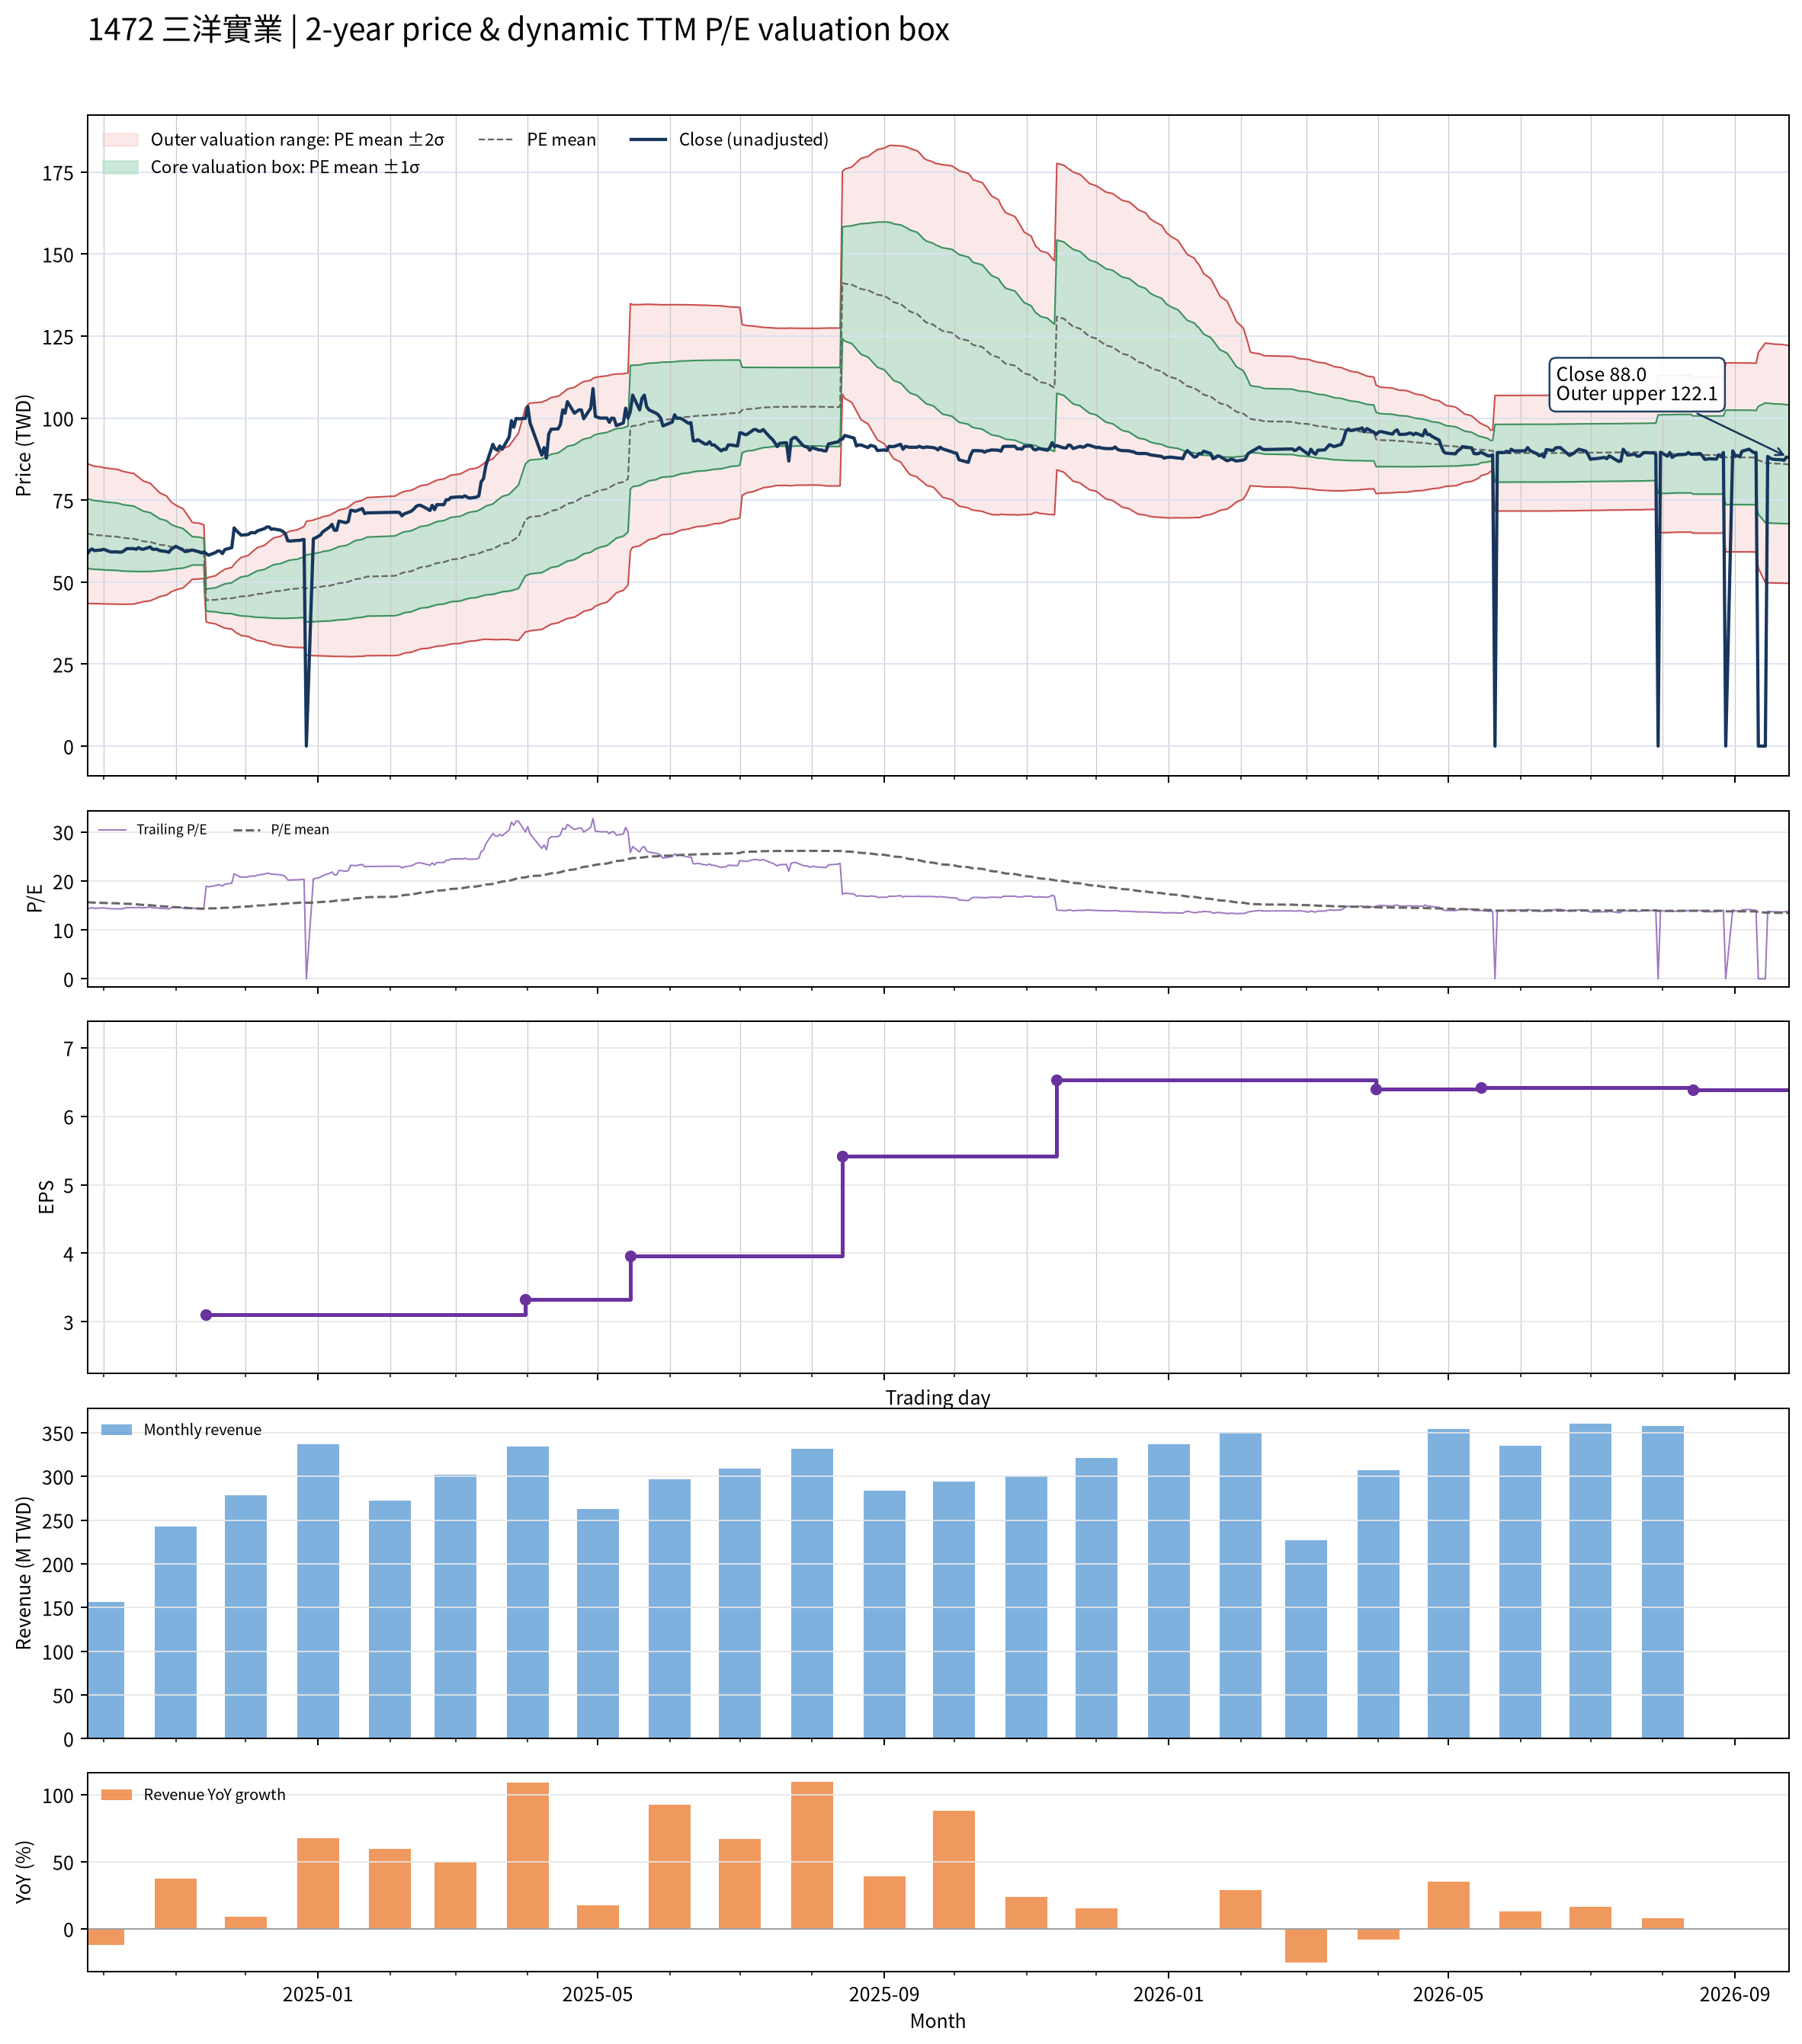

Values plotted in this chart, from the file beside it:
date, close, available_date, period_end, ttm_eps, pe, pe_mean, pe_std, price_m2, price_m1, price_mean, price_p1, price_p2, forward_eps, forward_pe, forward_pe_mean, forward_pe_std, forward_price_m2, forward_price_m1, forward_price_mean, forward_price_p1, forward_price_p2
2024-09-24, 58.6, 2024-08-14, 2024-06-30, 4.14, 14.15, 15.65, 2.566, 43.55, 54.18, 64.8, 75.42, 86.04, , , , , , , , , 
2024-09-25, 59.6, 2024-08-14, 2024-06-30, 4.14, 14.4, 15.62, 2.558, 43.49, 54.08, 64.67, 75.26, 85.85, , , , , , , , , 
2024-09-26, 60.1, 2024-08-14, 2024-06-30, 4.14, 14.52, 15.58, 2.543, 43.47, 53.99, 64.52, 75.05, 85.57, , , , , , , , , 
2024-09-27, 59.6, 2024-08-14, 2024-06-30, 4.14, 14.4, 15.55, 2.53, 43.43, 53.9, 64.38, 74.85, 85.33, , , , , , , , , 
2024-09-30, 59.8, 2024-08-14, 2024-06-30, 4.14, 14.44, 15.52, 2.519, 43.38, 53.81, 64.24, 74.67, 85.1, , , , , , , , , 
2024-10-01, 60, 2024-08-14, 2024-06-30, 4.14, 14.49, 15.49, 2.507, 43.35, 53.73, 64.11, 74.49, 84.87, , , , , , , , , 
2024-10-04, 59.2, 2024-08-14, 2024-06-30, 4.14, 14.3, 15.45, 2.494, 43.31, 53.64, 63.97, 74.29, 84.62, , , , , , , , , 
2024-10-07, 59.2, 2024-08-14, 2024-06-30, 4.14, 14.3, 15.41, 2.48, 43.28, 53.55, 63.82, 74.08, 84.35, , , , , , , , , 
2024-10-08, 59.1, 2024-08-14, 2024-06-30, 4.14, 14.28, 15.38, 2.468, 43.24, 53.46, 63.68, 73.9, 84.12, , , , , , , , , 
2024-10-09, 59.2, 2024-08-14, 2024-06-30, 4.14, 14.3, 15.34, 2.45, 43.24, 53.38, 63.53, 73.67, 83.81, , , , , , , , , 
2024-10-11, 60.2, 2024-08-14, 2024-06-30, 4.14, 14.54, 15.31, 2.43, 43.26, 53.32, 63.38, 73.44, 83.5, , , , , , , , , 
2024-10-14, 60.2, 2024-08-14, 2024-06-30, 4.14, 14.54, 15.27, 2.402, 43.32, 53.27, 63.21, 73.16, 83.1, , , , , , , , , 
2024-10-15, 60, 2024-08-14, 2024-06-30, 4.14, 14.49, 15.22, 2.355, 43.51, 53.26, 63, 72.75, 82.5, , , , , , , , , 
2024-10-16, 60.5, 2024-08-14, 2024-06-30, 4.14, 14.61, 15.17, 2.315, 43.66, 53.24, 62.82, 72.4, 81.98, , , , , , , , , 
2024-10-17, 60.1, 2024-08-14, 2024-06-30, 4.14, 14.52, 15.13, 2.269, 43.84, 53.23, 62.63, 72.02, 81.42, , , , , , , , , 
2024-10-18, 60, 2024-08-14, 2024-06-30, 4.14, 14.49, 15.08, 2.222, 44.03, 53.23, 62.43, 71.63, 80.83, , , , , , , , , 
2024-10-21, 60.7, 2024-08-14, 2024-06-30, 4.14, 14.66, 15.03, 2.165, 44.3, 53.27, 62.23, 71.19, 80.15, , , , , , , , , 
2024-10-22, 60, 2024-08-14, 2024-06-30, 4.14, 14.49, 14.98, 2.1, 44.63, 53.32, 62.01, 70.7, 79.39, , , , , , , , , 
2024-10-23, 60, 2024-08-14, 2024-06-30, 4.14, 14.49, 14.93, 2.042, 44.9, 53.36, 61.81, 70.27, 78.72, , , , , , , , , 
2024-10-24, 60, 2024-08-14, 2024-06-30, 4.14, 14.49, 14.88, 1.98, 45.22, 53.41, 61.61, 69.8, 78, , , , , , , , , 
2024-10-25, 59.6, 2024-08-14, 2024-06-30, 4.14, 14.4, 14.83, 1.912, 45.56, 53.48, 61.4, 69.32, 77.23, , , , , , , , , 
2024-10-28, 59.3, 2024-08-14, 2024-06-30, 4.14, 14.32, 14.77, 1.823, 46.07, 53.62, 61.16, 68.71, 76.26, , , , , , , , , 
2024-10-29, 59.1, 2024-08-14, 2024-06-30, 4.14, 14.28, 14.72, 1.74, 46.53, 53.74, 60.94, 68.15, 75.35, , , , , , , , , 
2024-10-30, 60, 2024-08-14, 2024-06-30, 4.14, 14.49, 14.67, 1.651, 47.05, 53.89, 60.73, 67.57, 74.4, , , , , , , , , 
2024-11-01, 60.9, 2024-08-14, 2024-06-30, 4.14, 14.71, 14.62, 1.558, 47.63, 54.08, 60.52, 66.97, 73.42, , , , , , , , , 
2024-11-04, 59.8, 2024-08-14, 2024-06-30, 4.14, 14.44, 14.57, 1.461, 48.22, 54.27, 60.32, 66.37, 72.41, , , , , , , , , 
2024-11-05, 59.3, 2024-08-14, 2024-06-30, 4.14, 14.32, 14.52, 1.366, 48.8, 54.46, 60.11, 65.77, 71.43, , , , , , , , , 
2024-11-06, 59.4, 2024-08-14, 2024-06-30, 4.14, 14.35, 14.47, 1.264, 49.45, 54.68, 59.91, 65.15, 70.38, , , , , , , , , 
2024-11-07, 59.6, 2024-08-14, 2024-06-30, 4.14, 14.4, 14.43, 1.162, 50.1, 54.91, 59.72, 64.54, 69.35, , , , , , , , , 
2024-11-08, 59.8, 2024-08-14, 2024-06-30, 4.14, 14.44, 14.38, 1.046, 50.87, 55.2, 59.54, 63.87, 68.2, , , , , , , , , 
2024-11-11, 59.2, 2024-08-14, 2024-06-30, 4.14, 14.3, 14.36, 1.026, 50.96, 55.21, 59.46, 63.7, 67.95, , , , , , , , , 
2024-11-12, 58.9, 2024-08-14, 2024-06-30, 4.14, 14.23, 14.34, 1.007, 51.04, 55.21, 59.38, 63.54, 67.71, , , , , , , , , 
2024-11-13, 59.2, 2024-08-14, 2024-06-30, 4.14, 14.3, 14.32, 0.9865, 51.13, 55.22, 59.3, 63.38, 67.47, , , , , , , , , 
2024-11-14, 58.7, 2024-11-14, 2024-09-30, 3.1, 18.94, 14.35, 1.057, 37.92, 41.19, 44.47, 47.75, 51.03, , , , , , , , , 
2024-11-15, 58.2, 2024-11-14, 2024-09-30, 3.1, 18.77, 14.37, 1.117, 37.61, 41.07, 44.53, 47.99, 51.45, , , , , , , , , 
2024-11-18, 59, 2024-11-14, 2024-09-30, 3.1, 19.03, 14.39, 1.181, 37.28, 40.94, 44.6, 48.26, 51.93, , , , , , , , , 
2024-11-19, 59.5, 2024-11-14, 2024-09-30, 3.1, 19.19, 14.42, 1.255, 36.91, 40.8, 44.69, 48.59, 52.48, , , , , , , , , 
2024-11-20, 59.4, 2024-11-14, 2024-09-30, 3.1, 19.16, 14.45, 1.324, 36.58, 40.68, 44.79, 48.89, 52.99, , , , , , , , , 
2024-11-21, 58.7, 2024-11-14, 2024-09-30, 3.1, 18.94, 14.48, 1.382, 36.3, 40.59, 44.87, 49.16, 53.44, , , , , , , , , 
2024-11-22, 59.9, 2024-11-14, 2024-09-30, 3.1, 19.32, 14.51, 1.449, 35.99, 40.48, 44.97, 49.46, 53.96, , , , , , , , , 
2024-11-25, 60.5, 2024-11-14, 2024-09-30, 3.1, 19.52, 14.54, 1.517, 35.67, 40.37, 45.08, 49.78, 54.48, , , , , , , , , 
2024-11-26, 66.5, 2024-11-14, 2024-09-30, 3.1, 21.45, 14.59, 1.641, 35.06, 40.14, 45.23, 50.32, 55.41, , , , , , , , , 
2024-11-27, 65.7, 2024-11-14, 2024-09-30, 3.1, 21.19, 14.64, 1.745, 34.55, 39.96, 45.37, 50.78, 56.19, , , , , , , , , 
2024-11-28, 65, 2024-11-14, 2024-09-30, 3.1, 20.97, 14.68, 1.835, 34.13, 39.82, 45.51, 51.2, 56.89, , , , , , , , , 
2024-11-29, 64.3, 2024-11-14, 2024-09-30, 3.1, 20.74, 14.72, 1.915, 33.76, 39.7, 45.64, 51.57, 57.51, , , , , , , , , 
2024-12-02, 64.5, 2024-11-14, 2024-09-30, 3.1, 20.81, 14.76, 1.992, 33.42, 39.59, 45.77, 51.94, 58.12, , , , , , , , , 
2024-12-03, 65, 2024-11-14, 2024-09-30, 3.1, 20.97, 14.81, 2.071, 33.08, 39.5, 45.92, 52.34, 58.76, , , , , , , , , 
2024-12-04, 65.1, 2024-11-14, 2024-09-30, 3.1, 21, 14.86, 2.146, 32.76, 39.41, 46.07, 52.72, 59.37, , , , , , , , , 
2024-12-05, 65, 2024-11-14, 2024-09-30, 3.1, 20.97, 14.91, 2.217, 32.46, 39.34, 46.21, 53.08, 59.95, , , , , , , , , 
2024-12-06, 65.6, 2024-11-14, 2024-09-30, 3.1, 21.16, 14.96, 2.289, 32.17, 39.26, 46.36, 53.46, 60.55, , , , , , , , , 
2024-12-09, 66.3, 2024-11-14, 2024-09-30, 3.1, 21.39, 15.01, 2.363, 31.87, 39.2, 46.52, 53.85, 61.18, , , , , , , , , 
2024-12-10, 66.8, 2024-11-14, 2024-09-30, 3.1, 21.55, 15.06, 2.437, 31.58, 39.14, 46.69, 54.25, 61.8, , , , , , , , , 
2024-12-11, 66.8, 2024-11-14, 2024-09-30, 3.1, 21.55, 15.12, 2.508, 31.31, 39.08, 46.86, 54.63, 62.41, , , , , , , , , 
2024-12-12, 66.1, 2024-11-14, 2024-09-30, 3.1, 21.32, 15.17, 2.571, 31.07, 39.04, 47.01, 54.98, 62.95, , , , , , , , , 
2024-12-13, 66.2, 2024-11-14, 2024-09-30, 3.1, 21.35, 15.21, 2.633, 30.84, 39, 47.17, 55.33, 63.49, , , , , , , , , 
2024-12-16, 65.8, 2024-11-14, 2024-09-30, 3.1, 21.23, 15.26, 2.689, 30.64, 38.98, 47.31, 55.65, 63.99, , , , , , , , , 
2024-12-17, 65.4, 2024-11-14, 2024-09-30, 3.1, 21.1, 15.31, 2.741, 30.46, 38.96, 47.46, 55.96, 64.46, , , , , , , , , 
2024-12-18, 64.7, 2024-11-14, 2024-09-30, 3.1, 20.87, 15.36, 2.788, 30.32, 38.96, 47.6, 56.25, 64.89, , , , , , , , , 
2024-12-19, 62.6, 2024-11-14, 2024-09-30, 3.1, 20.19, 15.4, 2.823, 30.23, 38.98, 47.73, 56.49, 65.24, , , , , , , , , 
2024-12-20, 62.5, 2024-11-14, 2024-09-30, 3.1, 20.16, 15.44, 2.856, 30.16, 39.02, 47.87, 56.72, 65.57, , , , , , , , , 
... 427 more rows
